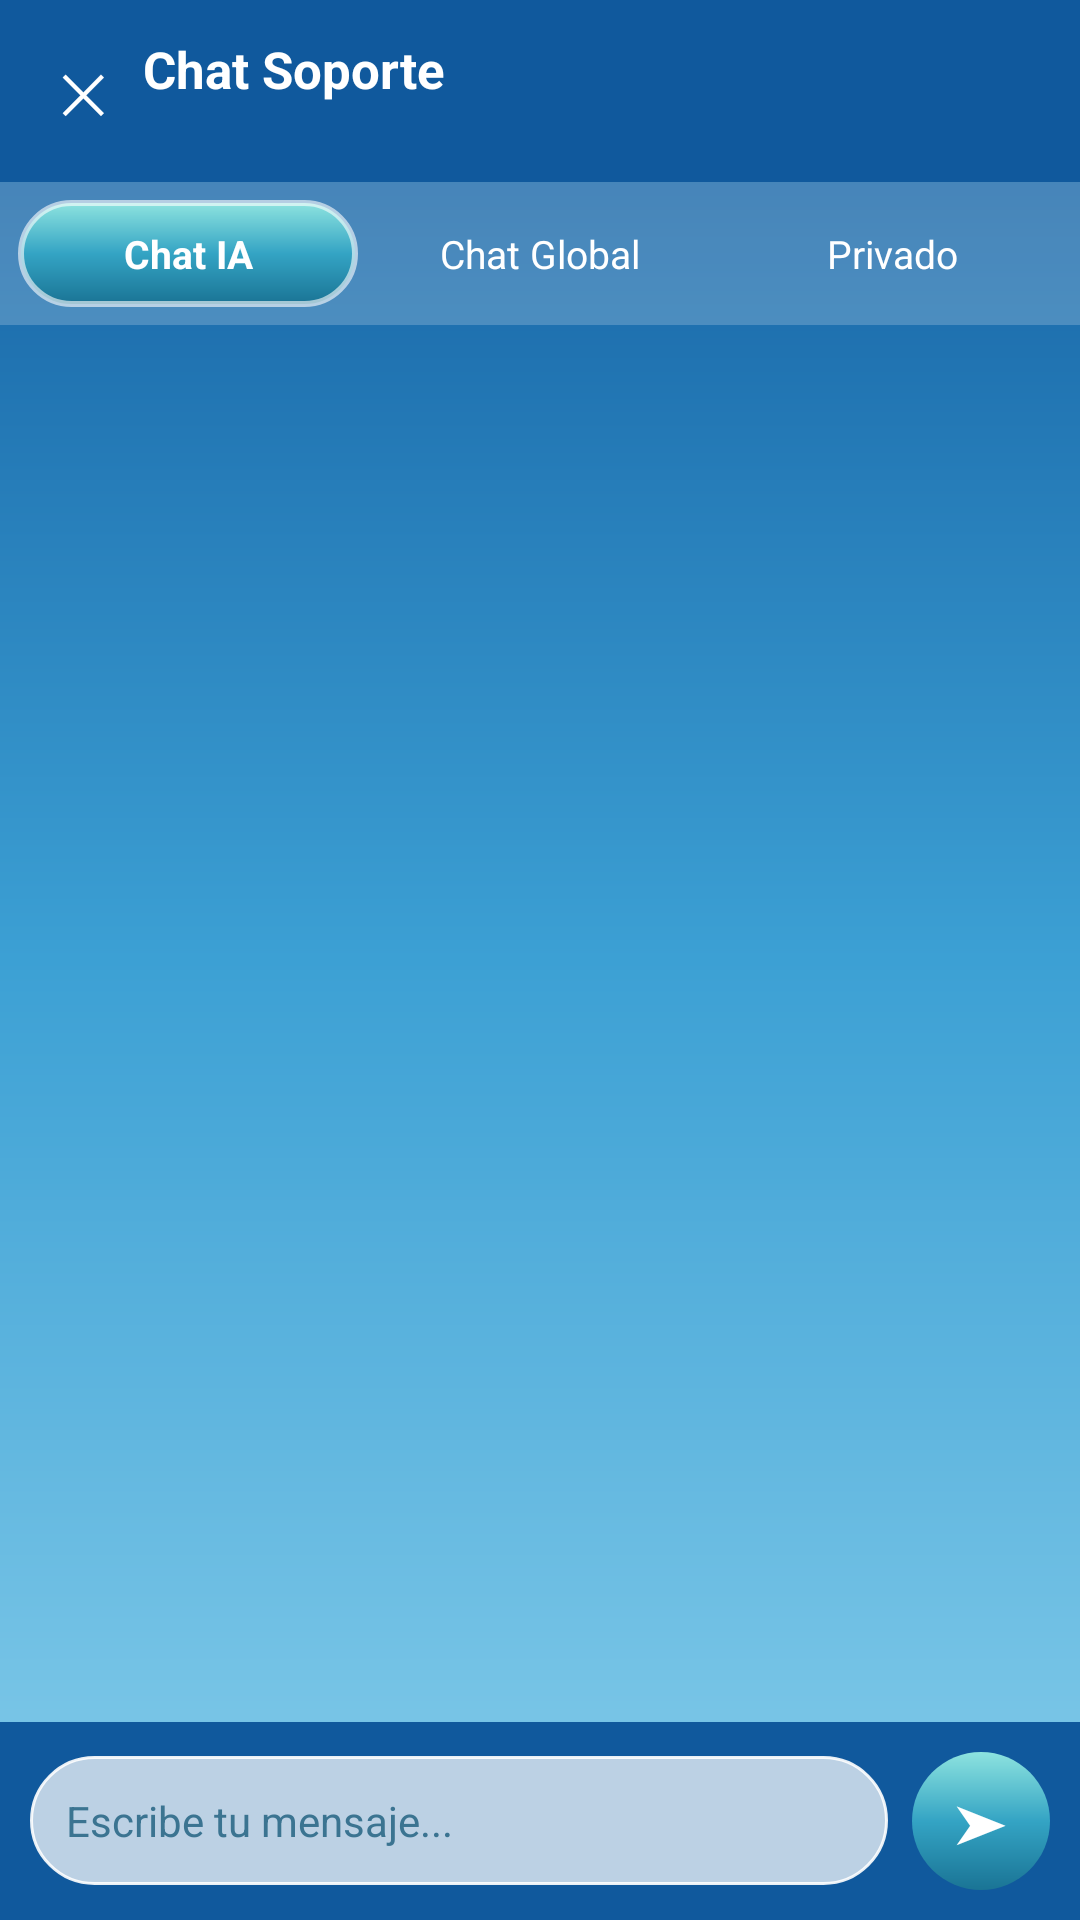

Reconstruct the res/layout file that produces this screen, plus the resources it refers to.
<!-- AndroidManifest.xml: application theme Theme.SHelpDesk -->
<!-- res/layout/activity_chat.xml -->
﻿<?xml version="1.0" encoding="utf-8"?>

<LinearLayout xmlns:android="http://schemas.android.com/apk/res/android"
    android:layout_width="match_parent"
    android:layout_height="match_parent"
    android:background="@drawable/bg_gradient_sky"
    android:orientation="vertical">

    
    <LinearLayout
        android:layout_width="match_parent"
        android:layout_height="wrap_content"
        android:background="@color/sky_top"
        android:gravity="center_vertical"
        android:orientation="horizontal"
        android:paddingHorizontal="12dp"
        android:paddingVertical="10dp">

        <TextView
            android:id="@+id/btnCerrar"
            android:layout_width="wrap_content"
            android:layout_height="wrap_content"
            android:padding="8dp"
            android:text="✕"
            android:textColor="@color/white"
            android:textSize="18sp" />

        <LinearLayout
            android:layout_width="0dp"
            android:layout_height="wrap_content"
            android:layout_marginStart="4dp"
            android:layout_weight="1"
            android:orientation="vertical">

            <TextView
                android:layout_width="wrap_content"
                android:layout_height="wrap_content"
                android:text="Chat Soporte"
                android:textColor="@color/white"
                android:textSize="17sp"
                android:textStyle="bold" />

            <TextView
                android:id="@+id/chatSubtitle"
                android:layout_width="wrap_content"
                android:layout_height="wrap_content"
                android:textColor="#CCFFFFFF"
                android:textSize="11sp" />
        </LinearLayout>

        <TextView
            android:id="@+id/btnAdjuntarTicket"
            android:layout_width="wrap_content"
            android:layout_height="wrap_content"
            android:background="@drawable/bg_btn_primary"
            android:paddingHorizontal="10dp"
            android:paddingVertical="6dp"
            android:text="Adjuntar ticket"
            android:textColor="@color/white"
            android:textSize="11sp"
            android:textStyle="bold"
            android:visibility="gone" />
    </LinearLayout>

    
    <LinearLayout
        android:id="@+id/tabsRow"
        android:layout_width="match_parent"
        android:layout_height="wrap_content"
        android:background="#33FFFFFF"
        android:orientation="horizontal"
        android:padding="6dp">

        <TextView
            android:id="@+id/tabIa"
            android:layout_width="0dp"
            android:layout_height="wrap_content"
            android:layout_marginEnd="4dp"
            android:layout_weight="1"
            android:background="@drawable/bg_btn_primary"
            android:gravity="center"
            android:paddingVertical="9dp"
            android:text="Chat IA"
            android:textColor="@color/white"
            android:textSize="13sp"
            android:textStyle="bold" />

        <TextView
            android:id="@+id/tabGlobal"
            android:layout_width="0dp"
            android:layout_height="wrap_content"
            android:layout_marginEnd="4dp"
            android:layout_weight="1"
            android:gravity="center"
            android:paddingVertical="9dp"
            android:text="Chat Global"
            android:textColor="@color/white"
            android:textSize="13sp" />

        <TextView
            android:id="@+id/tabPrivado"
            android:layout_width="0dp"
            android:layout_height="wrap_content"
            android:layout_weight="1"
            android:gravity="center"
            android:paddingVertical="9dp"
            android:text="Privado"
            android:textColor="@color/white"
            android:textSize="13sp" />
    </LinearLayout>

    <FrameLayout
        android:layout_width="match_parent"
        android:layout_height="0dp"
        android:layout_weight="1">

        
        <androidx.recyclerview.widget.RecyclerView
            android:id="@+id/msgIa"
            android:layout_width="match_parent"
            android:layout_height="match_parent"
            android:clipToPadding="false"
            android:padding="12dp" />

        
        <androidx.recyclerview.widget.RecyclerView
            android:id="@+id/msgGlobal"
            android:layout_width="match_parent"
            android:layout_height="match_parent"
            android:clipToPadding="false"
            android:padding="12dp"
            android:visibility="gone" />

        
        <LinearLayout
            android:id="@+id/vistaContactos"
            android:layout_width="match_parent"
            android:layout_height="match_parent"
            android:orientation="vertical"
            android:paddingTop="8dp"
            android:visibility="gone">

            <androidx.recyclerview.widget.RecyclerView
                android:id="@+id/listaContactos"
                android:layout_width="match_parent"
                android:layout_height="match_parent"
                android:clipToPadding="false"
                android:padding="8dp" />
        </LinearLayout>

        
        <LinearLayout
            android:id="@+id/vistaConversacion"
            android:layout_width="match_parent"
            android:layout_height="match_parent"
            android:orientation="vertical"
            android:visibility="gone">

            <LinearLayout
                android:layout_width="match_parent"
                android:layout_height="wrap_content"
                android:background="@drawable/bg_card"
                android:gravity="center_vertical"
                android:orientation="horizontal"
                android:padding="10dp">

                <TextView
                    android:id="@+id/btnVolverContactos"
                    android:layout_width="wrap_content"
                    android:layout_height="wrap_content"
                    android:padding="6dp"
                    android:text="←"
                    android:textColor="@color/text_dark"
                    android:textSize="20sp" />

                <TextView
                    android:id="@+id/nombreContacto"
                    android:layout_width="wrap_content"
                    android:layout_height="wrap_content"
                    android:layout_marginStart="8dp"
                    android:text="Contacto"
                    android:textColor="@color/text_dark"
                    android:textSize="15sp"
                    android:textStyle="bold" />
            </LinearLayout>

            <androidx.recyclerview.widget.RecyclerView
                android:id="@+id/msgPrivado"
                android:layout_width="match_parent"
                android:layout_height="match_parent"
                android:clipToPadding="false"
                android:padding="12dp" />
        </LinearLayout>
    </FrameLayout>

    
    <TextView
        android:id="@+id/typingIndicator"
        android:layout_width="wrap_content"
        android:layout_height="wrap_content"
        android:layout_marginStart="14dp"
        android:text="IA escribiendo..."
        android:textColor="@color/white"
        android:textSize="12sp"
        android:visibility="gone" />

    
    <LinearLayout
        android:layout_width="match_parent"
        android:layout_height="wrap_content"
        android:background="@color/sky_top"
        android:gravity="center_vertical"
        android:orientation="horizontal"
        android:padding="10dp">

        <EditText
            android:id="@+id/inputMensaje"
            android:layout_width="0dp"
            android:layout_height="wrap_content"
            android:layout_weight="1"
            android:background="@drawable/bg_input"
            android:hint="Escribe tu mensaje..."
            android:importantForAutofill="no"
            android:inputType="textMultiLine|textCapSentences"
            android:maxLines="4"
            android:padding="12dp"
            android:textColor="@color/text_dark"
            android:textColorHint="@color/text_placeholder"
            android:textSize="14sp" />

        <TextView
            android:id="@+id/btnEnviar"
            android:layout_width="46dp"
            android:layout_height="46dp"
            android:layout_marginStart="8dp"
            android:background="@drawable/bg_fab"
            android:gravity="center"
            android:text="➤"
            android:textColor="@color/white"
            android:textSize="18sp" />
    </LinearLayout>
</LinearLayout>
<!-- resources referenced by this layout -->
<resources>
  <color name="sky_top">#10599D</color>
  <color name="text_dark">#11425E</color>
  <color name="text_placeholder">#3B7491</color>
  <color name="white">#FFFFFF</color>
  <!-- drawable bg_btn_primary (drawable) -->
  <?xml version="1.0" encoding="utf-8"?>
  <shape xmlns:android="http://schemas.android.com/apk/res/android"
      android:shape="rectangle">
      <gradient
          android:angle="270"
          android:centerColor="@color/btn_mid"
          android:endColor="@color/btn_bottom"
          android:startColor="@color/btn_top"
          android:type="linear" />
      <stroke
          android:width="2dp"
          android:color="#99FFFFFF" />
      <corners android:radius="50dp" />
  </shape>
  <!-- drawable bg_card (drawable) -->
  <?xml version="1.0" encoding="utf-8"?>
  <shape xmlns:android="http://schemas.android.com/apk/res/android"
      android:shape="rectangle">
      <solid android:color="@color/surface_card" />
      <stroke
          android:width="1dp"
          android:color="@color/divider" />
      <corners android:radius="16dp" />
  </shape>
  <!-- drawable bg_fab (drawable) -->
  ﻿<?xml version="1.0" encoding="utf-8"?>
  <shape xmlns:android="http://schemas.android.com/apk/res/android" android:shape="oval"><gradient android:angle="270" android:centerColor="@color/btn_mid" android:endColor="@color/btn_bottom" android:startColor="@color/btn_top"/></shape>
  <!-- drawable bg_gradient_sky (drawable) -->
  <?xml version="1.0" encoding="utf-8"?>
  <shape xmlns:android="http://schemas.android.com/apk/res/android"
      android:shape="rectangle">
      <gradient
          android:angle="270"
          android:centerColor="@color/sky_mid"
          android:endColor="@color/sky_low"
          android:startColor="@color/sky_top"
          android:type="linear" />
  </shape>
  <!-- drawable bg_input (drawable) -->
  <?xml version="1.0" encoding="utf-8"?>
  <shape xmlns:android="http://schemas.android.com/apk/res/android"
      android:shape="rectangle">
      <solid android:color="@color/glass_input" />
      <stroke
          android:width="1dp"
          android:color="#E6FFFFFF" />
      <corners android:radius="50dp" />
  </shape>
  <style name="Theme.SHelpDesk" parent="Theme.MaterialComponents.DayNight.NoActionBar">
          <item name="colorPrimary">@color/btn_mid</item>
          <item name="colorPrimaryDark">@color/btn_bottom</item>
          <item name="colorAccent">@color/btn_top</item>
          <item name="colorSecondary">@color/btn_top</item>
          <item name="android:statusBarColor">@color/sky_top</item>
          <item name="android:navigationBarColor">@color/btn_bottom</item>
          <item name="android:windowBackground">@color/surface</item>
          <item name="android:textColor">@color/text_dark</item>
          <item name="android:textColorHint">@color/text_placeholder</item>
          <item name="android:windowActivityTransitions">true</item>
      </style>
  <color name="btn_mid">#34A4C4</color>
  <color name="btn_bottom">#1A7495</color>
  <color name="btn_top">#8DE3DF</color>
  <color name="surface_card">#FFFFFF</color>
  <color name="divider">#3311425E</color>
  <color name="sky_mid">#3CA0D4</color>
  <color name="sky_low">#87CEEB</color>
  <color name="glass_input">#B8FFFFFF</color>
  <color name="surface">#F3F9FD</color>
</resources>
